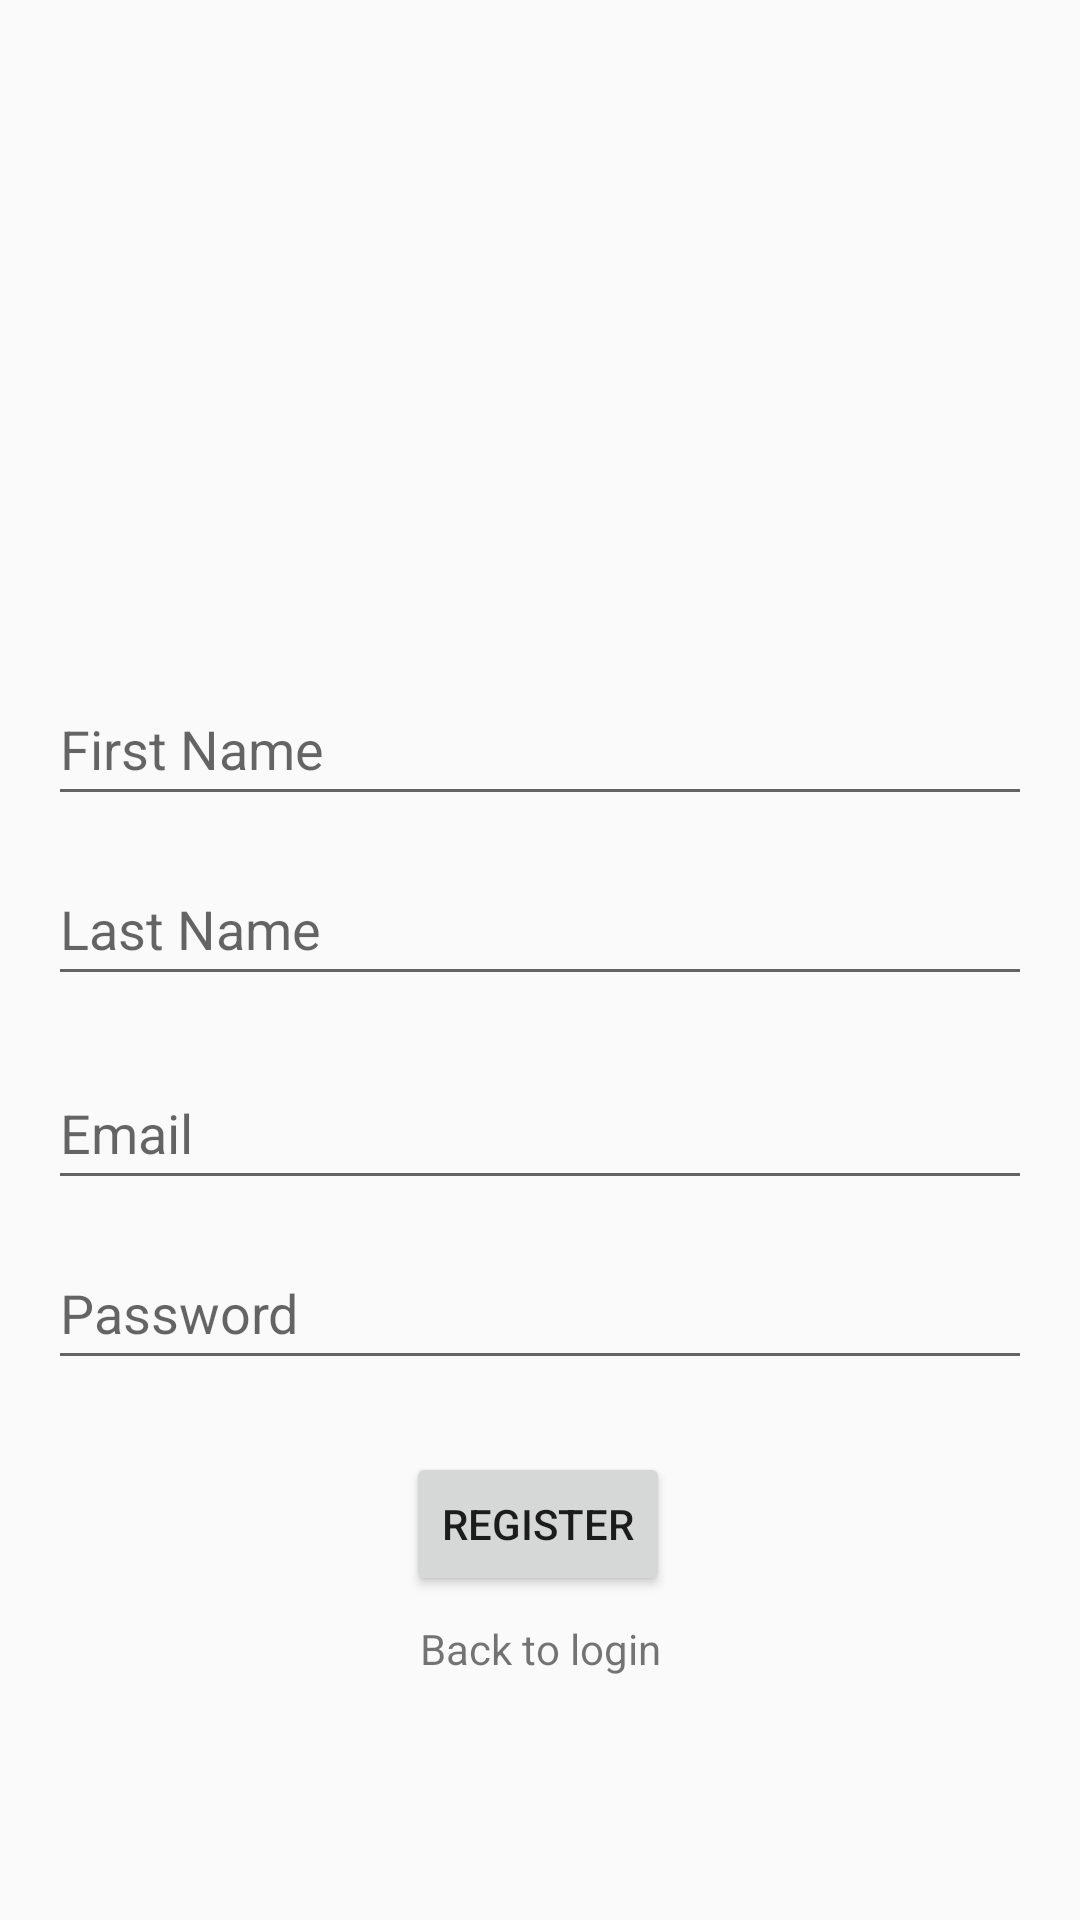

Layout XML and referenced resources for this Android screen:
<!-- AndroidManifest.xml: application theme Theme.Apz_Mobile -->
<!-- res/layout/register.xml -->
<androidx.constraintlayout.widget.ConstraintLayout xmlns:android="http://schemas.android.com/apk/res/android"
    xmlns:app="http://schemas.android.com/apk/res-auto"
    xmlns:tools="http://schemas.android.com/tools"
    android:layout_width="match_parent"
    android:layout_height="match_parent"
    android:gravity="center">


    <Button
        android:id="@+id/registerButton"
        android:layout_width="wrap_content"
        android:layout_height="wrap_content"
        android:layout_marginTop="24dp"
        android:text="@string/register"
        app:layout_constraintEnd_toEndOf="parent"
        app:layout_constraintHorizontal_bias="0.498"
        app:layout_constraintStart_toStartOf="parent"
        app:layout_constraintTop_toBottomOf="@+id/passwordEditText" />

    <EditText
        android:id="@+id/passwordEditText"
        android:layout_width="match_parent"
        android:layout_height="wrap_content"
        android:layout_marginStart="16dp"
        android:layout_marginTop="12dp"
        android:layout_marginEnd="16dp"
        android:clickable="true"
        android:focusable="true"
        android:hint="@string/password"
        android:inputType="textPassword"
        android:minHeight="48dp"
        app:layout_constraintEnd_toEndOf="parent"
        app:layout_constraintHorizontal_bias="0.0"
        app:layout_constraintStart_toStartOf="parent"
        app:layout_constraintTop_toBottomOf="@+id/emailEditText" />

    <EditText
        android:id="@+id/lastNameEditText"
        android:layout_width="match_parent"
        android:layout_height="wrap_content"
        android:layout_marginStart="16dp"
        android:layout_marginTop="12dp"
        android:layout_marginEnd="16dp"
        android:clickable="true"
        android:focusable="true"
        android:hint="@string/last_name"
        android:inputType="text"
        android:minHeight="48dp"
        app:layout_constraintEnd_toEndOf="parent"
        app:layout_constraintHorizontal_bias="0.0"
        app:layout_constraintStart_toStartOf="parent"
        app:layout_constraintTop_toBottomOf="@+id/firstNameEditText" />

    <EditText
        android:id="@+id/firstNameEditText"
        android:layout_width="match_parent"
        android:layout_height="wrap_content"
        android:layout_marginStart="16dp"
        android:layout_marginTop="224dp"
        android:layout_marginEnd="16dp"
        android:hint="@string/first_name"
        android:inputType="text"
        android:minHeight="48dp"
        app:layout_constraintEnd_toEndOf="parent"
        app:layout_constraintHorizontal_bias="0.0"
        app:layout_constraintStart_toStartOf="parent"
        app:layout_constraintTop_toTopOf="parent" />

    <EditText
        android:id="@+id/emailEditText"
        android:layout_width="match_parent"
        android:layout_height="wrap_content"
        android:layout_marginStart="16dp"
        android:layout_marginTop="20dp"
        android:layout_marginEnd="16dp"
        android:clickable="true"
        android:focusable="true"
        android:hint="@string/email"
        android:inputType="textEmailAddress"
        android:minHeight="48dp"
        app:layout_constraintEnd_toEndOf="parent"
        app:layout_constraintHorizontal_bias="0.0"
        app:layout_constraintStart_toStartOf="parent"
        app:layout_constraintTop_toBottomOf="@+id/lastNameEditText" />

    <TextView
        android:id="@+id/backToLogin"
        android:layout_width="wrap_content"
        android:layout_height="wrap_content"
        android:layout_marginTop="8dp"
        android:text="@string/back_to_login"
        app:layout_constraintTop_toBottomOf="@id/registerButton"
        app:layout_constraintStart_toStartOf="parent"
        app:layout_constraintEnd_toEndOf="parent"
        tools:ignore="MissingConstraints"
        />

</androidx.constraintlayout.widget.ConstraintLayout>
<!-- resources referenced by this layout -->
<resources>
  <string name="back_to_login">Back to login</string>
  <string name="email">Email</string>
  <string name="first_name">First Name</string>
  <string name="last_name">Last Name</string>
  <string name="password">Password</string>
  <string name="register">Register</string>
  <style name="Theme.Apz_Mobile" parent="Base.Theme.Apz_Mobile" />
  <style name="Base.Theme.Apz_Mobile" parent="Theme.AppCompat.DayNight.NoActionBar">
          
          
      </style>
</resources>
